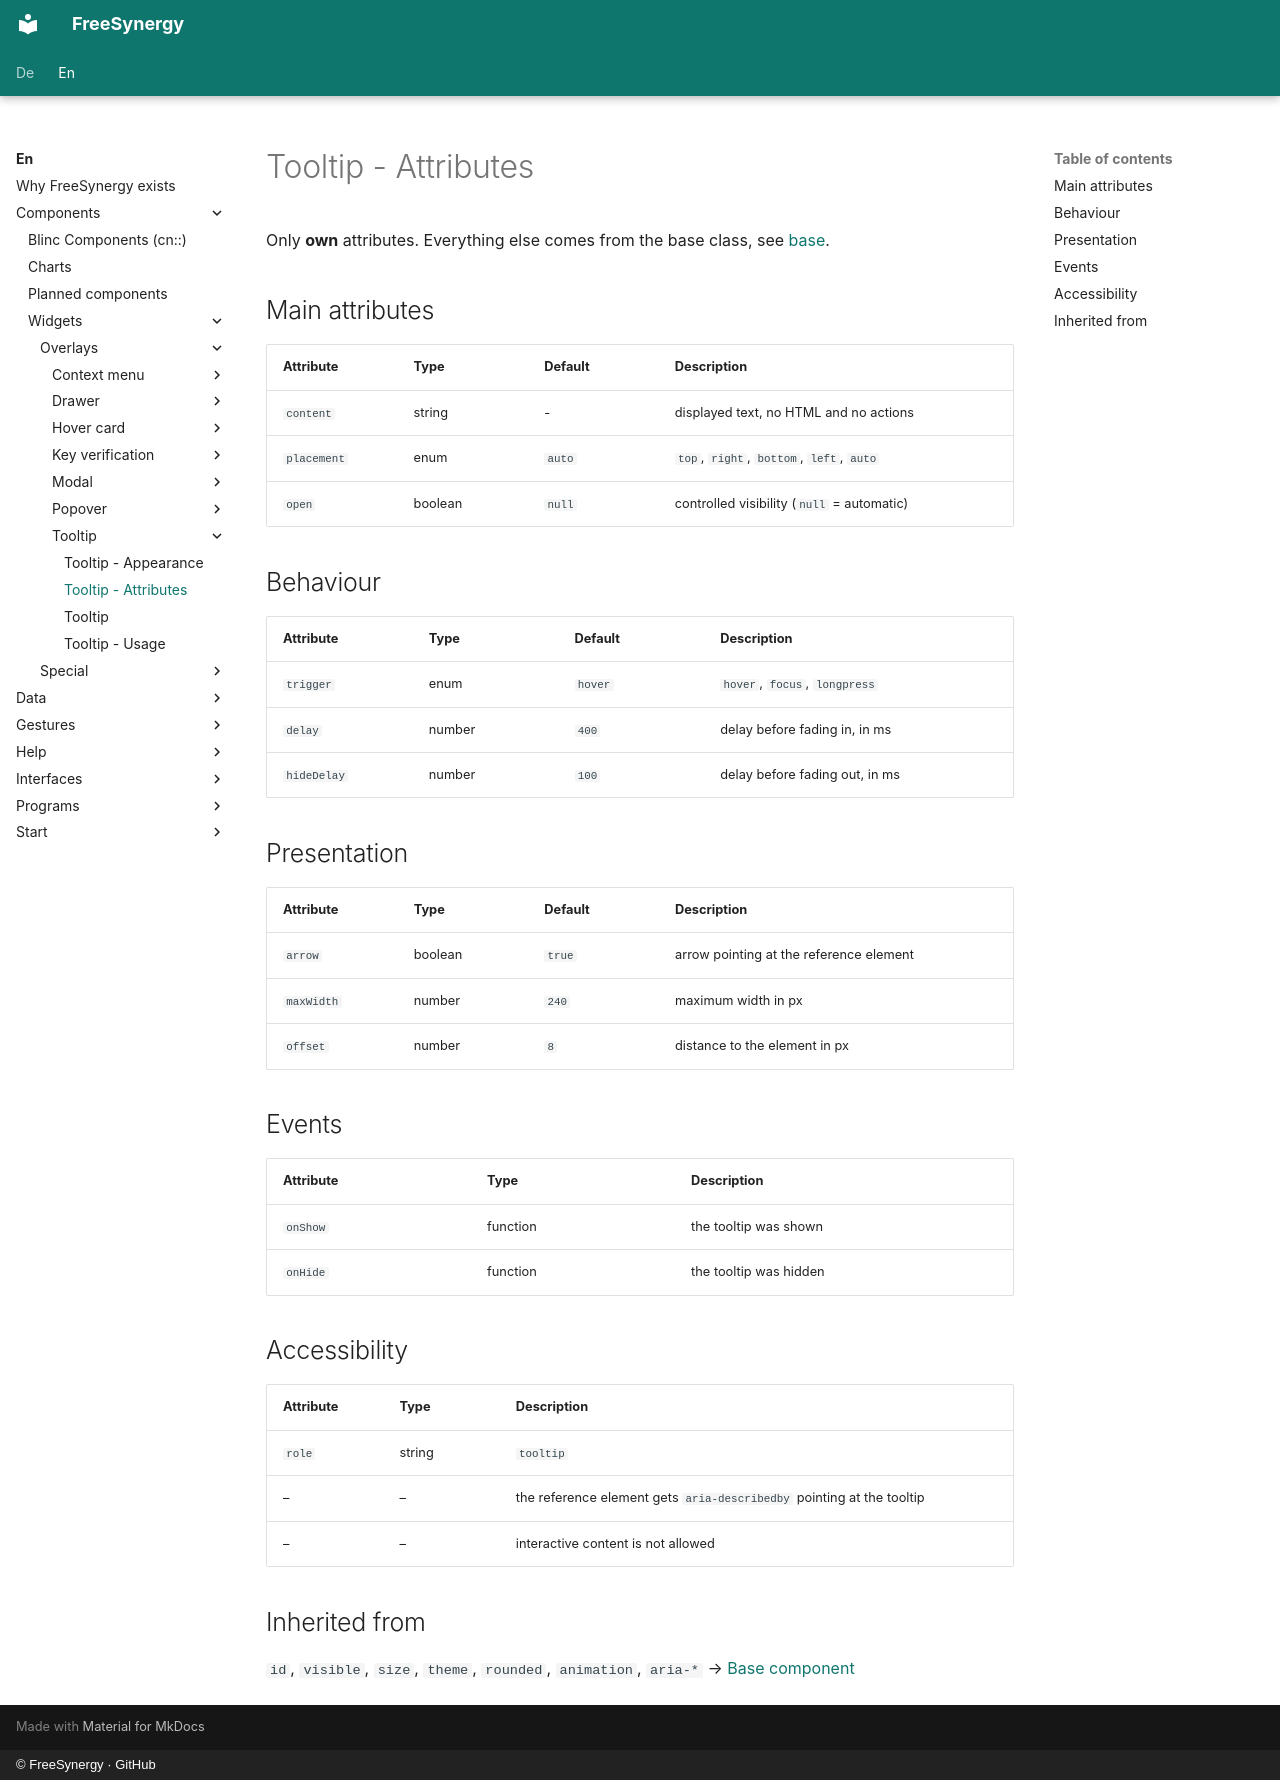

repository: FreeSynergy/fs-documentation · page: en/components/widgets/overlays/tooltip/attributes/index.html · generator: mkdocs · copyright: © FreeSynergy · GitHub

# Tooltip - Attributes

Only **own** attributes. Everything else comes from the base class, see
[base](../../../primitives/basics/base.md).

## Main attributes

| Attribute | Type | Default | Description |
|-----------|------|---------|-------------|
| `content` | string | - | displayed text, no HTML and no actions |
| `placement` | enum | `auto` | `top`, `right`, `bottom`, `left`, `auto` |
| `open` | boolean | `null` | controlled visibility (`null` = automatic) |

## Behaviour

| Attribute | Type | Default | Description |
|-----------|------|---------|-------------|
| `trigger` | enum | `hover` | `hover`, `focus`, `longpress` |
| `delay` | number | `400` | delay before fading in, in ms |
| `hideDelay` | number | `100` | delay before fading out, in ms |

## Presentation

| Attribute | Type | Default | Description |
|-----------|------|---------|-------------|
| `arrow` | boolean | `true` | arrow pointing at the reference element |
| `maxWidth` | number | `240` | maximum width in px |
| `offset` | number | `8` | distance to the element in px |

## Events

| Attribute | Type | Description |
|-----------|------|-------------|
| `onShow` | function | the tooltip was shown |
| `onHide` | function | the tooltip was hidden |

## Accessibility

| Attribute | Type | Description |
|-----------|------|-------------|
| `role` | string | `tooltip` |
| – | – | the reference element gets `aria-describedby` pointing at the tooltip |
| – | – | interactive content is not allowed |

## Inherited from

`id`, `visible`, `size`, `theme`, `rounded`, `animation`, `aria-*` →
[Base component](../../../primitives/basics/base.md)
